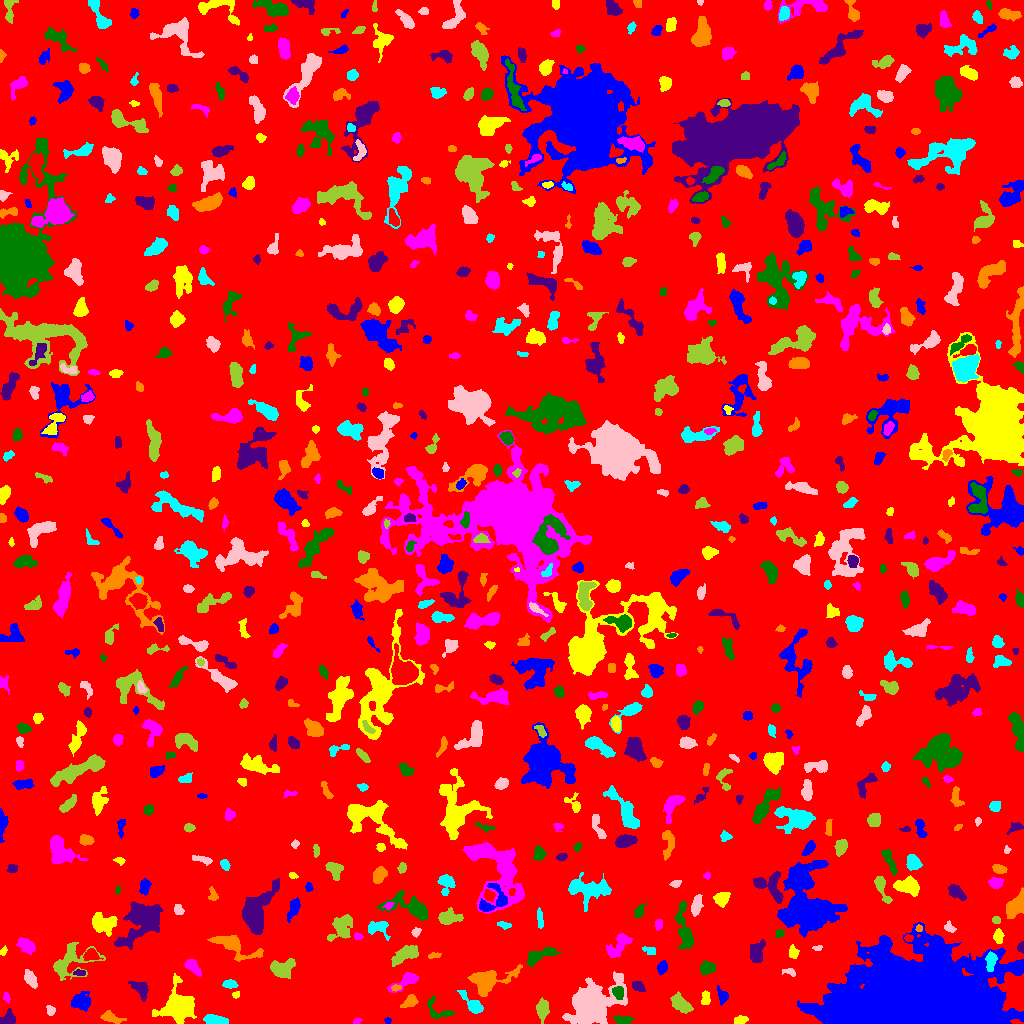

The file beside this chart, header and first rows:
ID, X, Y, A, B, theta, total_flux, mu_max, mu_median, mu_mean, R_fwhm, R_e, R10, R90, x_start, x_end, y_start, y_end, area, greylevel
0, 505.6, 512.7, 300, 291.9, 0.4645, 1405194, 13.0, 1.0, 1.701, 37.49, 231.9, 87.43, 382.4, 0, 1023, 0, 1023, 826205, 1.701
1, 387.7, 3.145, 1.835, 1.28, -0.08427, 55.0, 3.0, 1.0, 1.31, 2.326, 1.954, 0.5642, 3.038, 384, 391, 0, 6, 42, 6.31
2, 740.6, 3.238, 3.208, 1.91, 0.2034, 281.0, 6.0, 2.0, 2.651, 4.029, 3.09, 1.128, 4.918, 734, 748, 0, 8, 106, 6.651
3, 356.8, 2.222, 2.08, 1.408, 0.3041, 99.0, 4.0, 2.0, 2.062, 3.038, 2.185, 0.7979, 3.432, 353, 362, 0, 5, 48, 6.062
4, 623.1, 2.963, 4.174, 1.964, -0.02382, 438.0, 8.0, 3.0, 3.151, 4.26, 3.478, 1.262, 5.499, 613, 634, 0, 8, 139, 7.151
5, 8.537, 5.671, 4.11, 3.61, 0.6475, 432.0, 6.0, 2.0, 2.556, 5.14, 4.107, 1.493, 6.308, 0, 15, 0, 15, 169, 6.556
6, 110.6, 5.837, 5.152, 2.33, -0.2944, 441.0, 6.0, 2.0, 2.397, 4.886, 3.909, 1.493, 6.482, 100, 126, 0, 13, 184, 6.397
7, 215.9, 3.065, 6.154, 2.037, -0.1113, 1071, 13.0, 5.0, 5.25, 4.72, 4.334, 1.596, 6.77, 203, 228, 0, 9, 204, 10.25
8, 50.72, 13.23, 2.494, 2.035, -1.098, 151.0, 4.0, 2.0, 1.841, 3.785, 2.706, 0.9772, 4.442, 46, 55, 8, 18, 82, 5.841
9, 542.6, 14.21, 4.605, 2.524, 1.49, 952.0, 11.0, 3.0, 4.212, 4.82, 4.184, 1.693, 6.956, 536, 549, 0, 26, 226, 8.212
10, 502.5, 5.296, 3.186, 2.123, -1.46, 324.0, 5.0, 2.0, 2.298, 4.514, 3.338, 1.382, 5.14, 497, 507, 0, 14, 141, 7.298
11, 722.3, 27.29, 3.998, 2.436, -1.328, 492.0, 6.0, 3.0, 3.644, 5.202, 3.656, 1.596, 5.754, 717, 728, 18, 38, 135, 6.644
12, 705.3, 25.54, 3.543, 2.081, 1.509, 233.0, 4.0, 2.0, 2.044, 4.951, 3.385, 1.262, 5.232, 701, 710, 19, 33, 114, 6.044
13, 6.545, 26.14, 2.72, 1.59, -1.25, 110.0, 4.0, 2.0, 1.746, 3.568, 2.585, 0.9772, 3.868, 3, 10, 20, 31, 63, 6.746
14, 438.6, 12.56, 8.368, 4.607, -0.4988, 441.0, 5.0, 2.0, 1.96, 4.107, 4.82, 1.784, 7.548, 427, 454, 5, 27, 225, 5.96
15, 140.9, 34.08, 5.051, 2.955, -0.8573, 728.0, 9.0, 3.0, 3.207, 4.297, 4.37, 1.596, 7.092, 128, 148, 22, 42, 227, 7.207
16, 410.1, 22.06, 4.095, 2.461, 0.6444, 424.0, 6.0, 2.0, 2.701, 4.583, 3.742, 1.493, 6.077, 400, 418, 16, 29, 157, 6.701
17, 473.2, 18.81, 6.888, 2.727, -0.7658, 698.0, 8.0, 2.0, 2.759, 4.853, 4.442, 1.693, 7.506, 457, 483, 10, 33, 253, 6.759
18, 589.7, 19.11, 9.282, 7.148, 0.4966, 29431, 83.0, 6.0, 17.54, 9.132, 8.311, 3.385, 15.67, 562, 627, 0, 52, 1678, 21.54
19, 680, 19.73, 5.518, 3.12, -0.712, 1563, 15.0, 5.0, 5.504, 4.514, 5.14, 1.871, 8.215, 670, 693, 10, 32, 284, 8.504
20, 770.1, 20.33, 2.684, 1.165, 1.219, 55.0, 2.0, 1.0, 0.9483, 3.613, 2.034, 0.7979, 3.338, 767, 774, 16, 26, 58, 5.948
21, 80.61, 21.73, 4.478, 3.451, -0.03719, 1179, 10.0, 4.0, 3.97, 6.232, 4.82, 1.871, 7.653, 71, 90, 12, 32, 297, 7.97
22, 235.7, 28.63, 1.985, 1.596, 0.3732, 84.0, 3.0, 2.0, 1.68, 3.09, 2.257, 0.7979, 3.432, 232, 239, 25, 32, 50, 6.68
23, 407.2, 43.53, 7.643, 2.97, 0.506, 852.0, 9.0, 3.0, 3.394, 4.687, 4.26, 1.693, 7.313, 387, 418, 31, 51, 251, 7.394
24, 618.2, 31.33, 2.94, 2.613, -1.067, 488.0, 10.0, 4.0, 3.615, 3.7, 3.478, 1.262, 5.528, 612, 623, 24, 37, 135, 15.61
25, 638.3, 36.67, 3.61, 2.053, -0.6427, 260.0, 5.0, 2.0, 2.131, 3.742, 3.29, 1.262, 5.293, 632, 645, 32, 42, 122, 7.131
26, 395.8, 35.51, 2.418, 1.515, 0.1556, 108.0, 4.0, 2.0, 1.862, 3.385, 2.326, 0.7979, 3.656, 391, 401, 32, 39, 58, 8.862
27, 229.8, 39.12, 3.216, 1.914, -0.01824, 445.0, 9.0, 4.0, 3.836, 3.785, 3.141, 1.262, 4.983, 222, 238, 35, 44, 116, 7.836
28, 29.96, 44.7, 4.531, 2.376, -1.077, 446.0, 5.0, 2.0, 2.464, 5.323, 4.146, 1.596, 6.457, 24, 37, 35, 54, 181, 6.464
29, 70.22, 61.57, 12.69, 7.882, 0.503, 2230, 8.0, 3.0, 3.551, 8.956, 8.058, 3.09, 12.7, 53, 105, 43, 81, 628, 6.551
30, 556, 47.98, 2.135, 1.369, 0.2493, 109.0, 4.0, 2.0, 2.422, 3.385, 2.185, 0.7979, 3.29, 552, 559, 45, 51, 45, 7.422
31, 856.7, 46.4, 3.681, 2.535, 0.8873, 752.0, 12.0, 4.0, 4.7, 4.146, 3.827, 1.382, 6.129, 851, 865, 38, 53, 160, 14.7
32, 180.3, 17.28, 7.145, 6.703, 0.1672, 10089, 52.0, 6.0, 11.48, 6.408, 6.794, 2.585, 13, 152, 196, 0, 50, 879, 14.48
33, 192.5, 56.74, 4.987, 2.412, -0.7679, 516.0, 6.0, 3.0, 2.82, 5.781, 4.184, 1.596, 6.531, 184, 201, 47, 64, 183, 6.82
34, 707.5, 55.63, 3.43, 2.666, 0.1635, 816.0, 13.0, 4.0, 4.584, 3.868, 3.827, 1.493, 6.155, 700, 715, 49, 63, 178, 8.584
35, 79.83, 50.79, 2.9, 1.404, -0.03516, 84.0, 3.0, 1.0, 1.183, 2.646, 2.394, 0.7979, 3.909, 73, 85, 48, 54, 71, 8.183
36, 488.6, 42.56, 11.7, 5.855, 0.3417, 2053, 10.0, 3.0, 3.193, 7.001, 7.611, 2.764, 12.11, 467, 522, 27, 59, 643, 7.193
37, 990.8, 62.78, 4.587, 2.256, 1.441, 601.0, 9.0, 3.0, 3.434, 4.146, 3.909, 1.493, 6.206, 985, 997, 52, 72, 175, 12.43
38, 789.6, 51.55, 3.443, 1.742, -0.2453, 130.0, 3.0, 1.0, 1.566, 3.432, 2.764, 1.128, 4.514, 782, 795, 47, 55, 83, 5.566
39, 281.2, 54.63, 5.58, 3.982, 0.1234, 1319, 10.0, 3.0, 3.726, 6.507, 5.499, 2.111, 8.831, 270, 295, 45, 65, 354, 7.726
40, 90.93, 68.33, 3.563, 2.751, -0.004921, 870.0, 13.0, 5.0, 5.541, 3.989, 3.785, 1.493, 6.18, 83, 103, 63, 75, 157, 11.54
41, 662.4, 55.57, 2.449, 1.817, 0.8296, 88.0, 3.0, 1.0, 0.7213, 2.706, 2.585, 0.9772, 4.184, 657, 667, 49, 63, 122, 5.721
42, 3.089, 72.09, 2.383, 1.518, 1.088, 101.0, 3.0, 2.0, 1.804, 3.29, 2.459, 0.9772, 3.742, 0, 7, 68, 78, 56, 5.804
43, 25.69, 78.38, 4.685, 2.893, -0.6403, 582.0, 7.0, 2.0, 2.61, 4.146, 4.618, 1.693, 7.203, 16, 35, 69, 86, 223, 6.61
44, 539, 67.85, 9.228, 2.729, 0.3358, 1077, 8.0, 3.0, 3.52, 6.794, 5.293, 2.034, 8.311, 527, 561, 57, 76, 306, 8.52
45, 1021, 76.49, 2.401, 1.604, 1.39, 224.0, 7.0, 3.0, 3.343, 2.985, 2.394, 0.9772, 3.868, 1017, 1023, 70, 82, 67, 7.343
46, 434.4, 68.21, 3.271, 1.329, 0.1626, 155.0, 4.0, 2.0, 2.214, 3.827, 2.523, 0.9772, 4.029, 428, 441, 65, 71, 70, 6.214
47, 649.8, 72.86, 3.759, 1.782, -0.2955, 159.0, 3.0, 2.0, 1.691, 4.068, 3.141, 1.262, 4.886, 642, 655, 69, 77, 94, 6.691
48, 817.6, 75.05, 2.1, 1.089, 0.1118, 44.0, 2.0, 1.0, 0.898, 3.192, 1.784, 0.7979, 2.932, 812, 822, 73, 78, 49, 5.898
49, 406.9, 69.27, 7.429, 3.062, 0.4304, 988.0, 10.0, 2.0, 2.864, 4.406, 5.109, 1.784, 8.722, 391, 418, 57, 78, 345, 6.864
50, 585.1, 83.27, 4.732, 2.735, 0.209, 772.0, 7.0, 3.0, 3.23, 5.67, 4.583, 1.871, 7.291, 576, 596, 76, 90, 239, 8.23
51, 918.3, 75.3, 1.868, 1.231, -0.07914, 79.0, 4.0, 1.0, 1.837, 2.523, 1.871, 0.5642, 3.141, 915, 923, 73, 78, 43, 9.837
52, 793.6, 71.14, 3.136, 2.249, -1.351, 213.0, 4.0, 2.0, 1.919, 4.787, 3.29, 1.262, 5.078, 789, 799, 65, 79, 111, 5.919
53, 618, 77.42, 7.992, 3.445, 0.8027, 1032, 7.0, 3.0, 3.146, 6.676, 5.557, 2.257, 8.667, 606, 632, 66, 90, 328, 7.146
54, 684.2, 94.01, 13.35, 3.194, -1.411, 1104, 6.0, 2.0, 2.41, 7.899, 6.676, 2.585, 10.36, 675, 693, 74, 122, 458, 6.41
55, 756.5, 70.84, 5.54, 3.185, 1.268, 683.0, 6.0, 2.0, 2.53, 5.863, 4.951, 1.954, 7.959, 750, 765, 61, 84, 270, 6.53
56, 232.5, 78.69, 11.53, 4.155, -0.462, 1737, 11.0, 3.0, 3.366, 5.323, 6.129, 2.185, 10.66, 207, 263, 62, 88, 516, 8.366
57, 378.1, 96.15, 5.652, 3.627, 0.01817, 643.0, 7.0, 2.0, 2.713, 4.549, 4.583, 1.784, 7.356, 368, 390, 83, 102, 237, 6.713
58, 415.9, 91.72, 2.516, 1.773, 0.7509, 136.0, 4.0, 2.0, 1.863, 3.785, 2.523, 0.9772, 4.029, 411, 421, 86, 96, 73, 6.863
59, 341.3, 96.85, 6.831, 4.394, 0.921, 1302, 11.0, 3.0, 3.199, 3.909, 5.809, 1.954, 9.657, 327, 352, 82, 109, 407, 7.199
... 719 more rows
